The GitHub repository hakimlutfi46/DBS-image-classification contains a labelled image folder "dataset_split" with 3 categories: boot, sandal, shoe. Examples follow, each with its label.

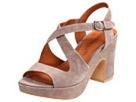
Label: sandal

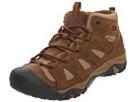
Label: boot

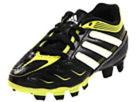
Label: shoe

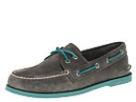
Label: shoe

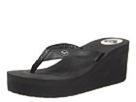
Label: sandal

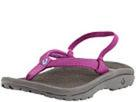
Label: sandal
